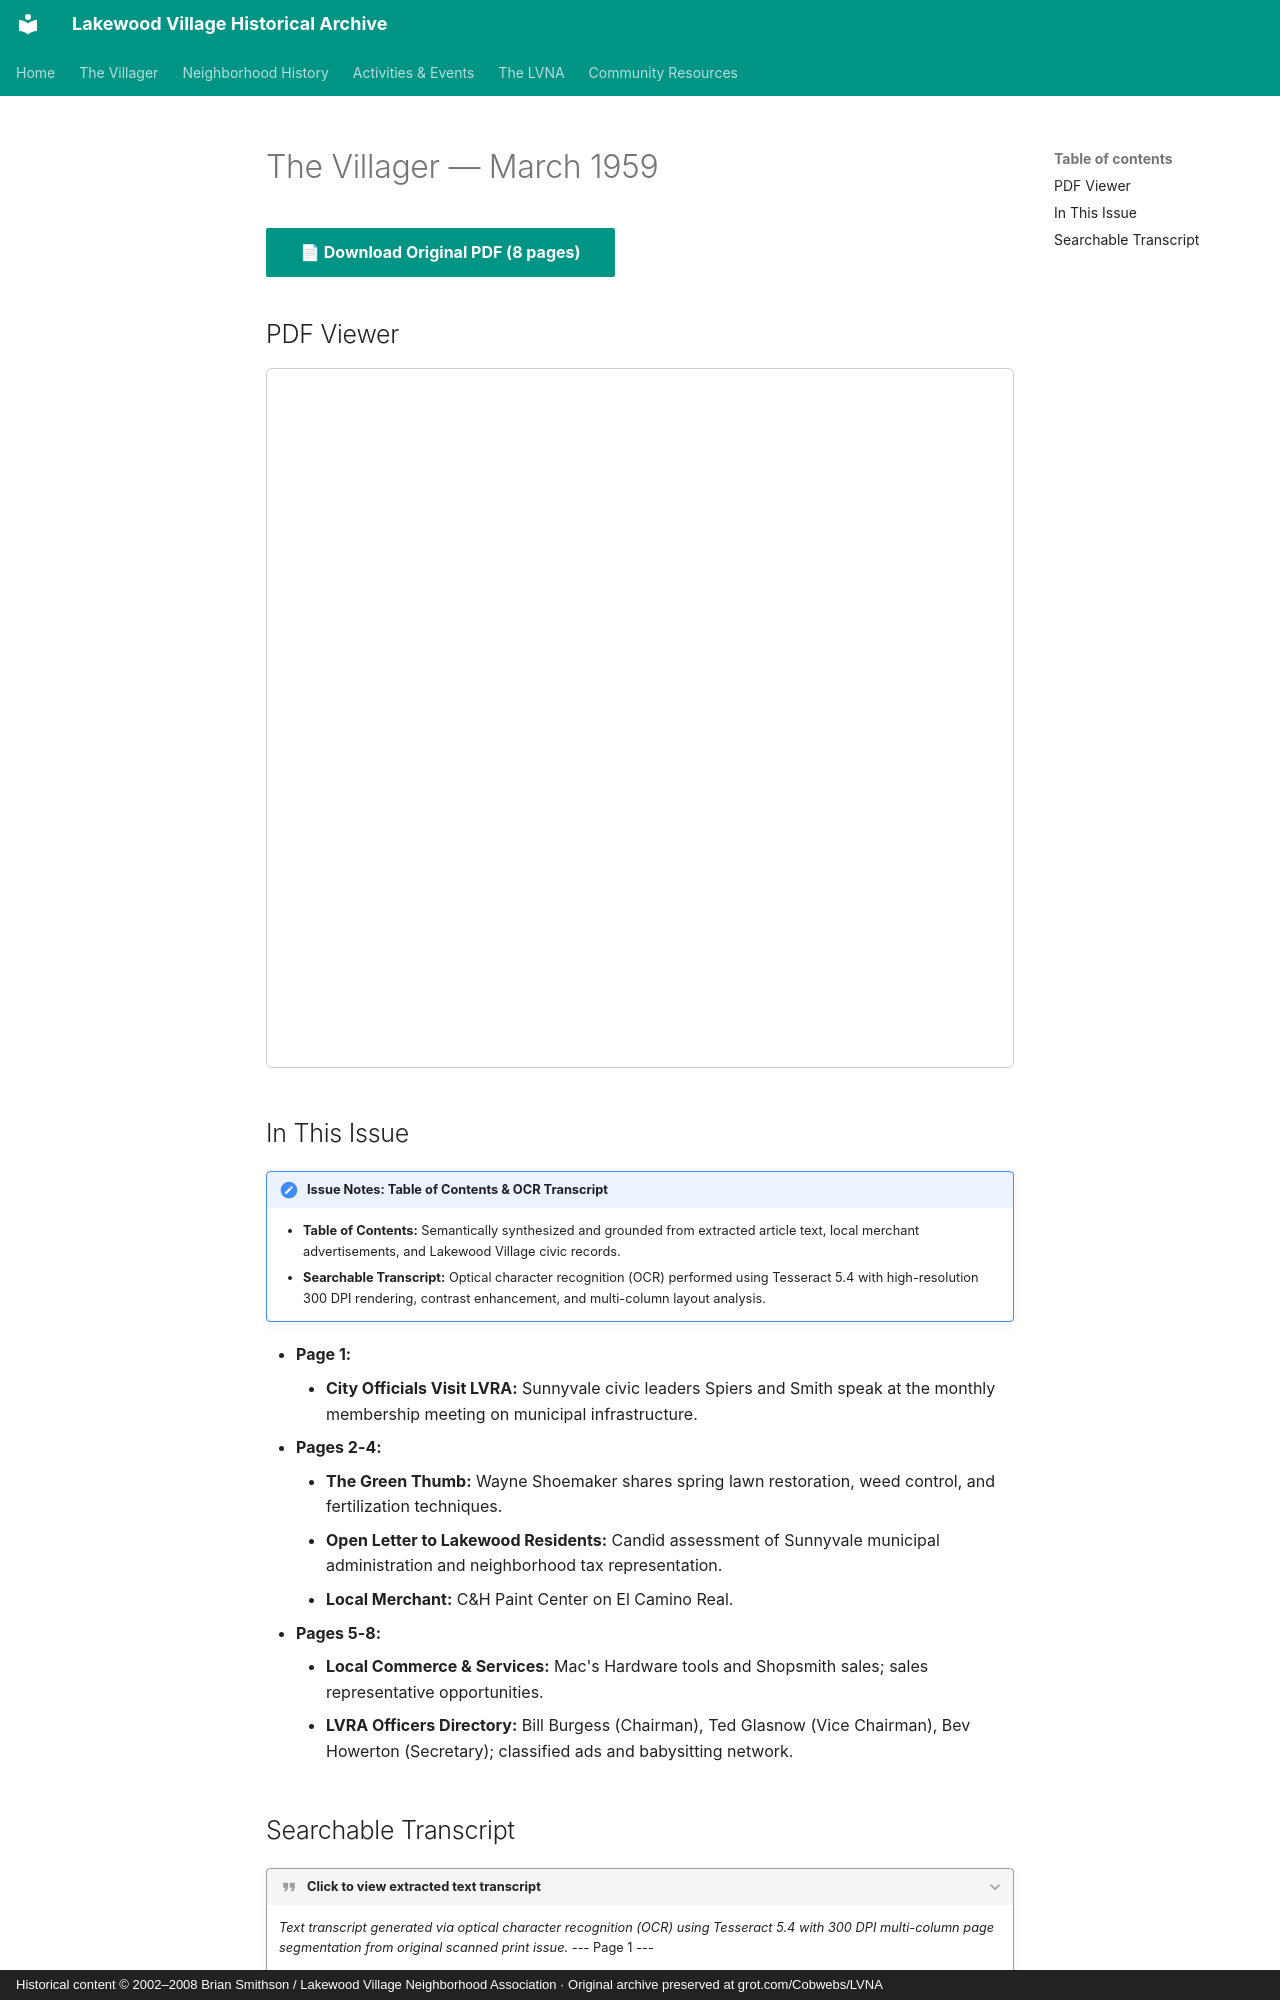

repository: patpat9/lvna_archive · page: Villager/Issues/1959-03/index.html · generator: mkdocs · copyright: Historical content © 2002–2008 Brian Smithson / Lakewood Village Neighborhood Association · Original archive preserved at grot.com/Cobwebs/LVNA

# The Villager — March 1959

[📄 **Download Original PDF** (8 pages)](../Villager_Back_Issues/More_LVRA_Villager/1959-03.pdf){ .md-button .md-button--primary }

## PDF Viewer

<iframe src="../../../Villager/Villager_Back_Issues/More_LVRA_Villager/1959-03.pdf" width="100%" height="700px" style="border: 1px solid #ccc; border-radius: 6px;">
  <p>Your browser does not support inline PDFs. <a href="../../../Villager/Villager_Back_Issues/More_LVRA_Villager/1959-03.pdf">Click here to download.</a></p>
</iframe>

## In This Issue

!!! note "Issue Notes: Table of Contents & OCR Transcript"
    - **Table of Contents:** Semantically synthesized and grounded from extracted article text, local merchant advertisements, and Lakewood Village civic records.
    - **Searchable Transcript:** Optical character recognition (OCR) performed using Tesseract 5.4 with high-resolution 300 DPI rendering, contrast enhancement, and multi-column layout analysis.

- **Page 1:**
    - **City Officials Visit LVRA:** Sunnyvale civic leaders Spiers and Smith speak at the monthly membership meeting on municipal infrastructure.
- **Pages 2-4:**
    - **The Green Thumb:** Wayne Shoemaker shares spring lawn restoration, weed control, and fertilization techniques.
    - **Open Letter to Lakewood Residents:** Candid assessment of Sunnyvale municipal administration and neighborhood tax representation.
    - **Local Merchant:** C&H Paint Center on El Camino Real.
- **Pages 5-8:**
    - **Local Commerce & Services:** Mac's Hardware tools and Shopsmith sales; sales representative opportunities.
    - **LVRA Officers Directory:** Bill Burgess (Chairman), Ted Glasnow (Vice Chairman), Bev Howerton (Secretary); classified ads and babysitting network.
